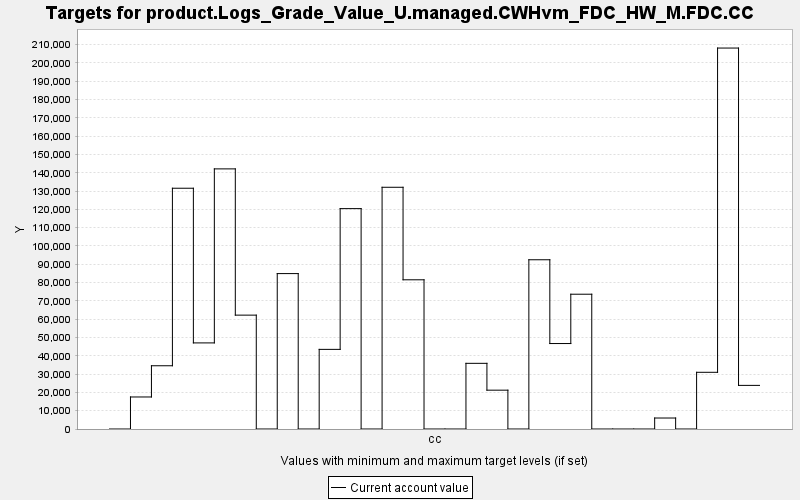

The data file committed next to this chart (first rows):
TARGET, PERIOD, YEAR, PERIODWIDTH, MINIMUM, MAXIMUM, MINWEIGHT, MAXWEIGHT, CURRENT, SUMMARY
product.Logs_Grade_Value_U.managed.CWHvm…, 0, 0, 10.0, 0.0, 10000, 1.0, 1.0, 0.0, 0.0
product.Logs_Grade_Value_U.managed.CWHvm…, 1, 10, 10.0, 0.0, 10000, 1.0, 1.0, 17499, 0.0
product.Logs_Grade_Value_U.managed.CWHvm…, 2, 20, 10.0, 0.0, 10000, 1.0, 1.0, 34554, 0.0
product.Logs_Grade_Value_U.managed.CWHvm…, 3, 30, 10.0, 0.0, 10000, 1.0, 1.0, 131549, 0.0
product.Logs_Grade_Value_U.managed.CWHvm…, 4, 40, 10.0, 0.0, 10000, 1.0, 1.0, 47042, 0.0
product.Logs_Grade_Value_U.managed.CWHvm…, 5, 50, 10.0, 0.0, 10000, 1.0, 1.0, 142123, 0.0
product.Logs_Grade_Value_U.managed.CWHvm…, 6, 60, 10.0, 0.0, 10000, 1.0, 1.0, 62216, 0.0
product.Logs_Grade_Value_U.managed.CWHvm…, 7, 70, 10.0, 0.0, 10000, 1.0, 1.0, 0.0, 0.0
product.Logs_Grade_Value_U.managed.CWHvm…, 8, 80, 10.0, 0.0, 10000, 1.0, 1.0, 84914, 0.0
product.Logs_Grade_Value_U.managed.CWHvm…, 9, 90, 10.0, 0.0, 10000, 1.0, 1.0, 0.0, 0.0
product.Logs_Grade_Value_U.managed.CWHvm…, 10, 100, 10.0, 0.0, 10000, 1.0, 1.0, 43508, 0.0
product.Logs_Grade_Value_U.managed.CWHvm…, 11, 110, 10.0, 0.0, 10000, 1.0, 1.0, 120410, 0.0
product.Logs_Grade_Value_U.managed.CWHvm…, 12, 120, 10.0, 0.0, 10000, 1.0, 1.0, 0.0, 0.0
product.Logs_Grade_Value_U.managed.CWHvm…, 13, 130, 10.0, 0.0, 10000, 1.0, 1.0, 132075, 0.0
product.Logs_Grade_Value_U.managed.CWHvm…, 14, 140, 10.0, 0.0, 10000, 1.0, 1.0, 81523, 0.0
product.Logs_Grade_Value_U.managed.CWHvm…, 15, 150, 10.0, 0.0, 10000, 1.0, 1.0, 0.0, 0.0
product.Logs_Grade_Value_U.managed.CWHvm…, 16, 160, 10.0, 0.0, 10000, 1.0, 1.0, 0.0, 0.0
product.Logs_Grade_Value_U.managed.CWHvm…, 17, 170, 10.0, 0.0, 10000, 1.0, 1.0, 35881, 0.0
product.Logs_Grade_Value_U.managed.CWHvm…, 18, 180, 10.0, 0.0, 10000, 1.0, 1.0, 21216, 0.0
product.Logs_Grade_Value_U.managed.CWHvm…, 19, 190, 10.0, 0.0, 10000, 1.0, 1.0, 0.0, 0.0
product.Logs_Grade_Value_U.managed.CWHvm…, 20, 200, 10.0, 0.0, 10000, 1.0, 1.0, 92469, 0.0
product.Logs_Grade_Value_U.managed.CWHvm…, 21, 210, 10.0, 0.0, 10000, 1.0, 1.0, 46695, 0.0
product.Logs_Grade_Value_U.managed.CWHvm…, 22, 220, 10.0, 0.0, 10000, 1.0, 1.0, 73645, 0.0
product.Logs_Grade_Value_U.managed.CWHvm…, 23, 230, 10.0, 0.0, 10000, 1.0, 1.0, 0.0, 0.0
product.Logs_Grade_Value_U.managed.CWHvm…, 24, 240, 10.0, 0.0, 10000, 1.0, 1.0, 0.0, 0.0
product.Logs_Grade_Value_U.managed.CWHvm…, 25, 250, 10.0, 0.0, 10000, 1.0, 1.0, 0.0, 0.0
product.Logs_Grade_Value_U.managed.CWHvm…, 26, 260, 10.0, 0.0, 10000, 1.0, 1.0, 6002, 0.0
product.Logs_Grade_Value_U.managed.CWHvm…, 27, 270, 10.0, 0.0, 10000, 1.0, 1.0, 0.0, 0.0
product.Logs_Grade_Value_U.managed.CWHvm…, 28, 280, 10.0, 0.0, 10000, 1.0, 1.0, 30983, 0.0
product.Logs_Grade_Value_U.managed.CWHvm…, 29, 290, 10.0, 0.0, 10000, 1.0, 1.0, 208144, 0.0
product.Logs_Grade_Value_U.managed.CWHvm…, 30, 300, 10.0, 0.0, 10000, 1.0, 1.0, 23832, 0.0
